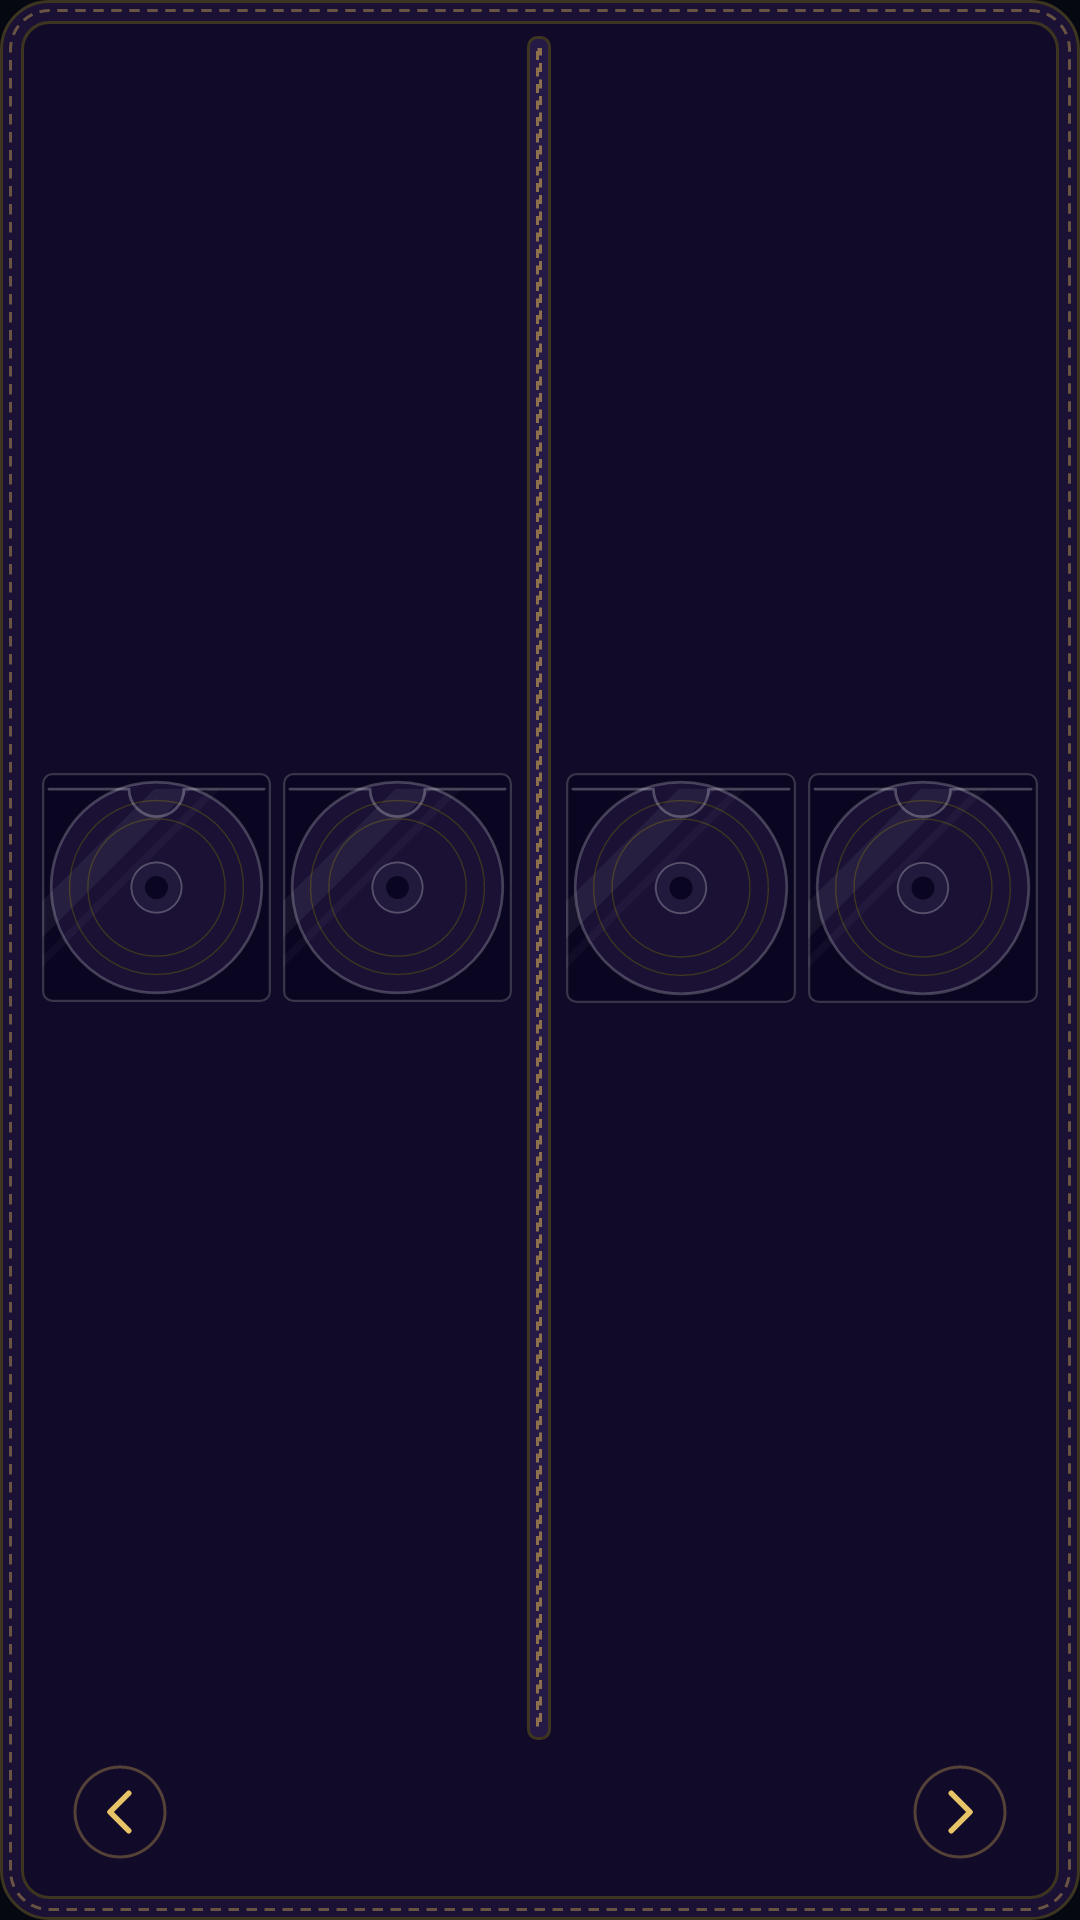

Reconstruct the res/layout file that produces this screen, plus the resources it refers to.
<!-- AndroidManifest.xml: application theme Theme.NineLivesAudio -->
<!-- res/layout/widget_binder_preview.xml -->
<?xml version="1.0" encoding="utf-8"?>
<FrameLayout xmlns:android="http://schemas.android.com/apk/res/android"
    android:id="@android:id/background"
    android:layout_width="match_parent"
    android:layout_height="match_parent"
    android:background="@drawable/widget_binder_cover"
    android:layoutDirection="ltr"
    android:padding="@dimen/widget_binder_cover_padding">

    <LinearLayout
        android:layout_width="match_parent"
        android:layout_height="match_parent"
        android:background="@drawable/widget_binder_page_bg"
        android:orientation="vertical"
        android:padding="@dimen/widget_binder_page_inset">

        <LinearLayout
            android:layout_width="match_parent"
            android:layout_height="0dp"
            android:layout_weight="1"
            android:orientation="horizontal">

            <include layout="@layout/widget_binder_preview_pocket" />

            <include layout="@layout/widget_binder_preview_pocket" />

            <FrameLayout
                android:layout_width="@dimen/widget_binder_spine_slot"
                android:layout_height="match_parent"
                android:paddingHorizontal="3dp">

                <FrameLayout
                    android:layout_width="match_parent"
                    android:layout_height="match_parent"
                    android:background="@drawable/widget_binder_spine" />
            </FrameLayout>

            <include layout="@layout/widget_binder_preview_pocket" />

            <include layout="@layout/widget_binder_preview_pocket" />
        </LinearLayout>

        <LinearLayout
            android:layout_width="match_parent"
            android:layout_height="@dimen/widget_binder_footer"
            android:gravity="center_vertical"
            android:orientation="horizontal">

            <ImageView
                android:layout_width="@dimen/widget_binder_footer_arrow"
                android:layout_height="wrap_content"
                android:importantForAccessibility="no"
                android:src="@drawable/widget_binder_arrow_prev" />

            <FrameLayout
                android:layout_width="0dp"
                android:layout_height="match_parent"
                android:layout_weight="1" />

            <ImageView
                android:layout_width="@dimen/widget_binder_footer_arrow"
                android:layout_height="wrap_content"
                android:importantForAccessibility="no"
                android:src="@drawable/widget_binder_arrow_next" />
        </LinearLayout>
    </LinearLayout>
</FrameLayout>
<!-- res/layout/widget_binder_preview_pocket.xml (included above) -->
<?xml version="1.0" encoding="utf-8"?>
<LinearLayout xmlns:android="http://schemas.android.com/apk/res/android"
    android:layout_width="0dp"
    android:layout_height="match_parent"
    android:layout_weight="1"
    android:gravity="center"
    android:orientation="horizontal"
    android:padding="@dimen/widget_binder_pocket_gap">

    <RelativeLayout
        android:layout_width="wrap_content"
        android:layout_height="wrap_content">

        <ImageView
            android:id="@+id/binder_preview_square"
            style="@style/NineLivesWidgetSquare" />

        <ImageView
            android:layout_width="0dp"
            android:layout_height="0dp"
            android:layout_alignBottom="@id/binder_preview_square"
            android:layout_alignEnd="@id/binder_preview_square"
            android:layout_alignStart="@id/binder_preview_square"
            android:layout_alignTop="@id/binder_preview_square"
            android:importantForAccessibility="no"
            android:scaleType="fitXY"
            android:src="@drawable/widget_binder_disc_blank" />

        <ImageView
            android:layout_width="0dp"
            android:layout_height="0dp"
            android:layout_alignBottom="@id/binder_preview_square"
            android:layout_alignEnd="@id/binder_preview_square"
            android:layout_alignStart="@id/binder_preview_square"
            android:layout_alignTop="@id/binder_preview_square"
            android:importantForAccessibility="no"
            android:scaleType="fitXY"
            android:src="@drawable/widget_binder_sleeve" />
    </RelativeLayout>
</LinearLayout>
<!-- resources referenced by this layout -->
<resources>
  <dimen name="widget_binder_cover_padding">7dp</dimen>
  <dimen name="widget_binder_footer">48dp</dimen>
  <dimen name="widget_binder_footer_arrow">56dp</dimen>
  <dimen name="widget_binder_page_inset">5dp</dimen>
  <dimen name="widget_binder_pocket_gap">2dp</dimen>
  <dimen name="widget_binder_spine_slot">14dp</dimen>
  <!-- drawable widget_binder_arrow_next (drawable) -->
  <?xml version="1.0" encoding="utf-8"?>
  <vector xmlns:android="http://schemas.android.com/apk/res/android"
      android:width="40dp"
      android:height="40dp"
      android:viewportWidth="48"
      android:viewportHeight="48">
      
      <path
          android:fillColor="#00000000"
          android:strokeWidth="1.2"
          android:strokeColor="#66B89650"
          android:pathData="M24,6 A18,18 0,1,1 23.99,6 Z" />
      
      <path
          android:fillColor="#00000000"
          android:strokeWidth="2.2"
          android:strokeColor="#FFE8C468"
          android:strokeLineCap="round"
          android:strokeLineJoin="round"
          android:pathData="M20.5,16.5 L28,24 L20.5,31.5" />
  </vector>
  <!-- drawable widget_binder_arrow_prev (drawable) -->
  <?xml version="1.0" encoding="utf-8"?>
  <vector xmlns:android="http://schemas.android.com/apk/res/android"
      android:width="40dp"
      android:height="40dp"
      android:viewportWidth="48"
      android:viewportHeight="48">
      
      <path
          android:fillColor="#00000000"
          android:strokeWidth="1.2"
          android:strokeColor="#66B89650"
          android:pathData="M24,6 A18,18 0,1,1 23.99,6 Z" />
      
      <path
          android:fillColor="#00000000"
          android:strokeWidth="2.2"
          android:strokeColor="#FFE8C468"
          android:strokeLineCap="round"
          android:strokeLineJoin="round"
          android:pathData="M27.5,16.5 L20,24 L27.5,31.5" />
  </vector>
  <!-- drawable widget_binder_page_bg (drawable) -->
  <?xml version="1.0" encoding="utf-8"?>
  <shape xmlns:android="http://schemas.android.com/apk/res/android" android:shape="rectangle">
      
      <solid android:color="#FF110A28" />
      
      <stroke android:width="1dp" android:color="#FF3D3520" />
      <corners android:radius="9dp" />
  </shape>
  <!-- drawable widget_binder_spine (drawable) -->
  <?xml version="1.0" encoding="utf-8"?>
  <layer-list xmlns:android="http://schemas.android.com/apk/res/android">
      <item>
          <shape android:shape="rectangle">
              
              <solid android:color="#FF251945" />
              
              <stroke android:width="1dp" android:color="#FF3D3520" />
              <corners android:radius="3dp" />
          </shape>
      </item>
      <item android:bottom="4dp" android:left="3dp" android:right="3dp" android:top="4dp">
          <shape android:shape="rectangle">
              <solid android:color="#00000000" />
              
              <stroke
                  android:width="1dp"
                  android:color="#B3B89650"
                  android:dashGap="2.5dp"
                  android:dashWidth="3dp" />
          </shape>
      </item>
  </layer-list>
  <style name="NineLivesWidgetSquare">
          <item name="android:layout_width">wrap_content</item>
          <item name="android:layout_height">wrap_content</item>
          <item name="android:adjustViewBounds">true</item>
          <item name="android:importantForAccessibility">no</item>
          <item name="android:scaleType">fitXY</item>
          <item name="android:src">@drawable/widget_square</item>
      </style>
  <style name="Theme.NineLivesAudio" parent="android:Theme.Material.Light.NoActionBar">
          
          <item name="android:windowBackground">@color/void_deep</item>
      </style>
  <!-- drawable widget_square (drawable) -->
  <?xml version="1.0" encoding="utf-8"?>
  <shape xmlns:android="http://schemas.android.com/apk/res/android" android:shape="rectangle">
      <solid android:color="@android:color/transparent" />
      <size android:width="2000dp" android:height="2000dp" />
  </shape>
  <color name="void_deep">#FF050810</color>
</resources>
